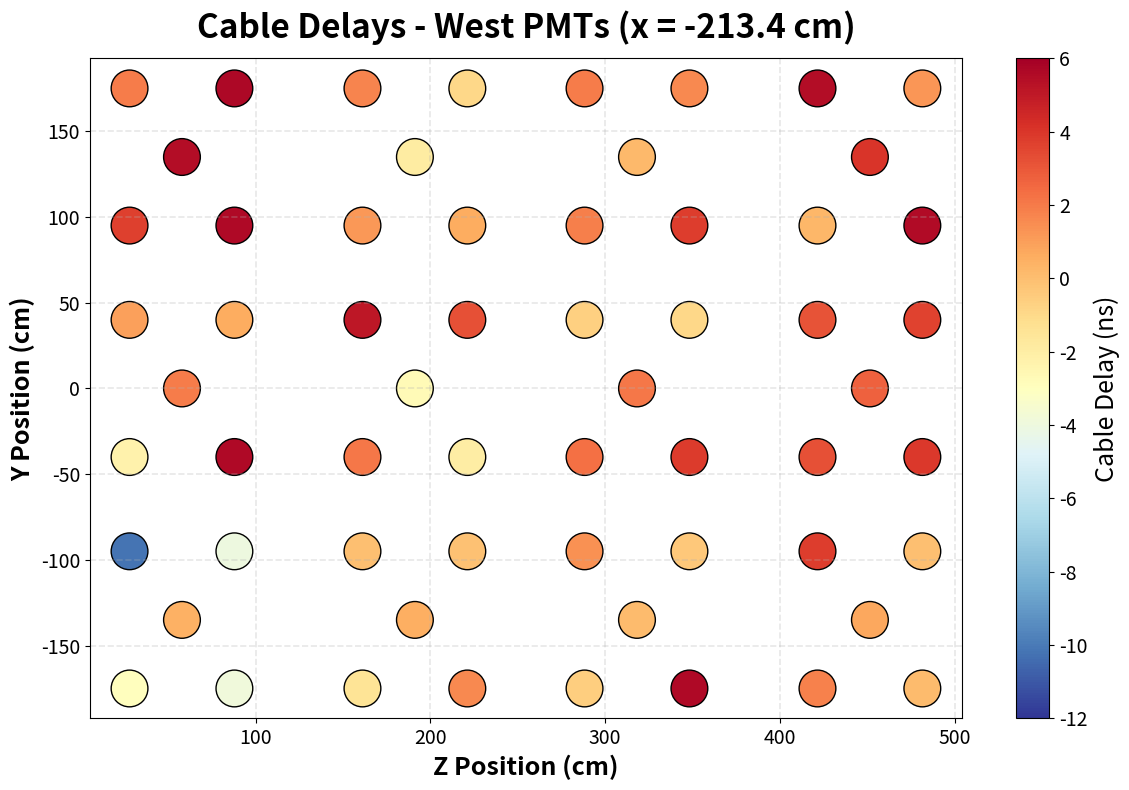
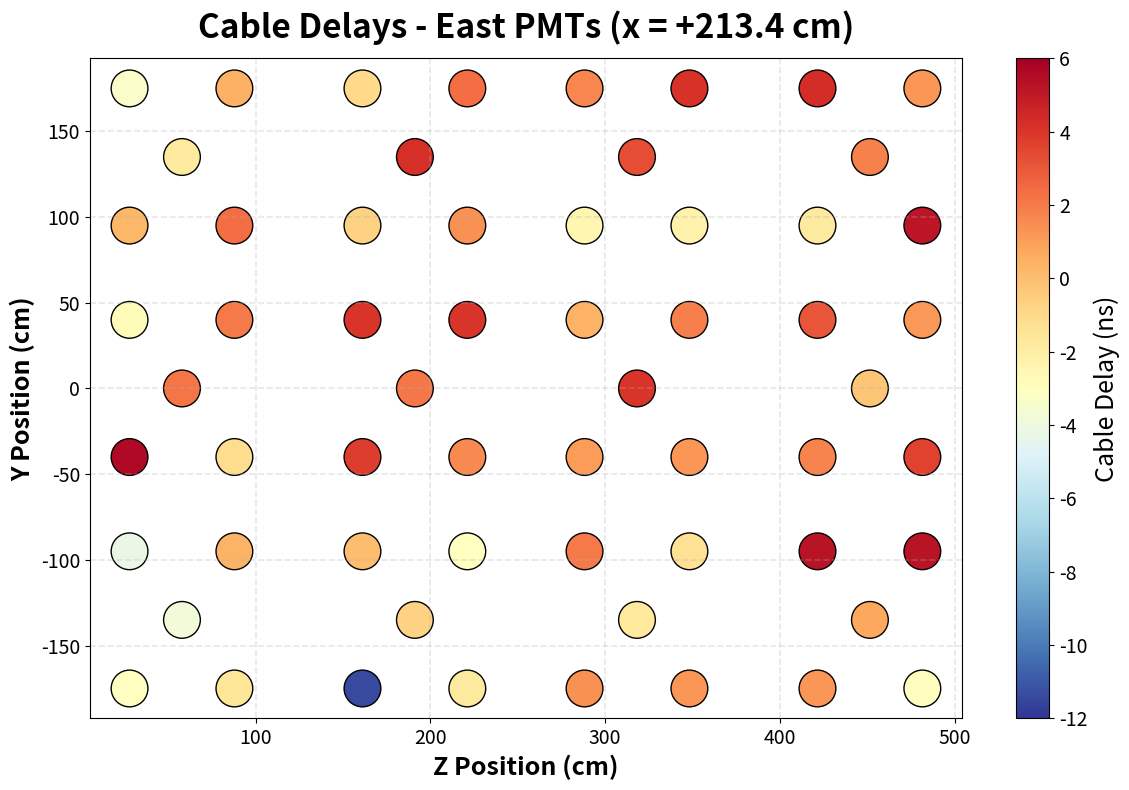
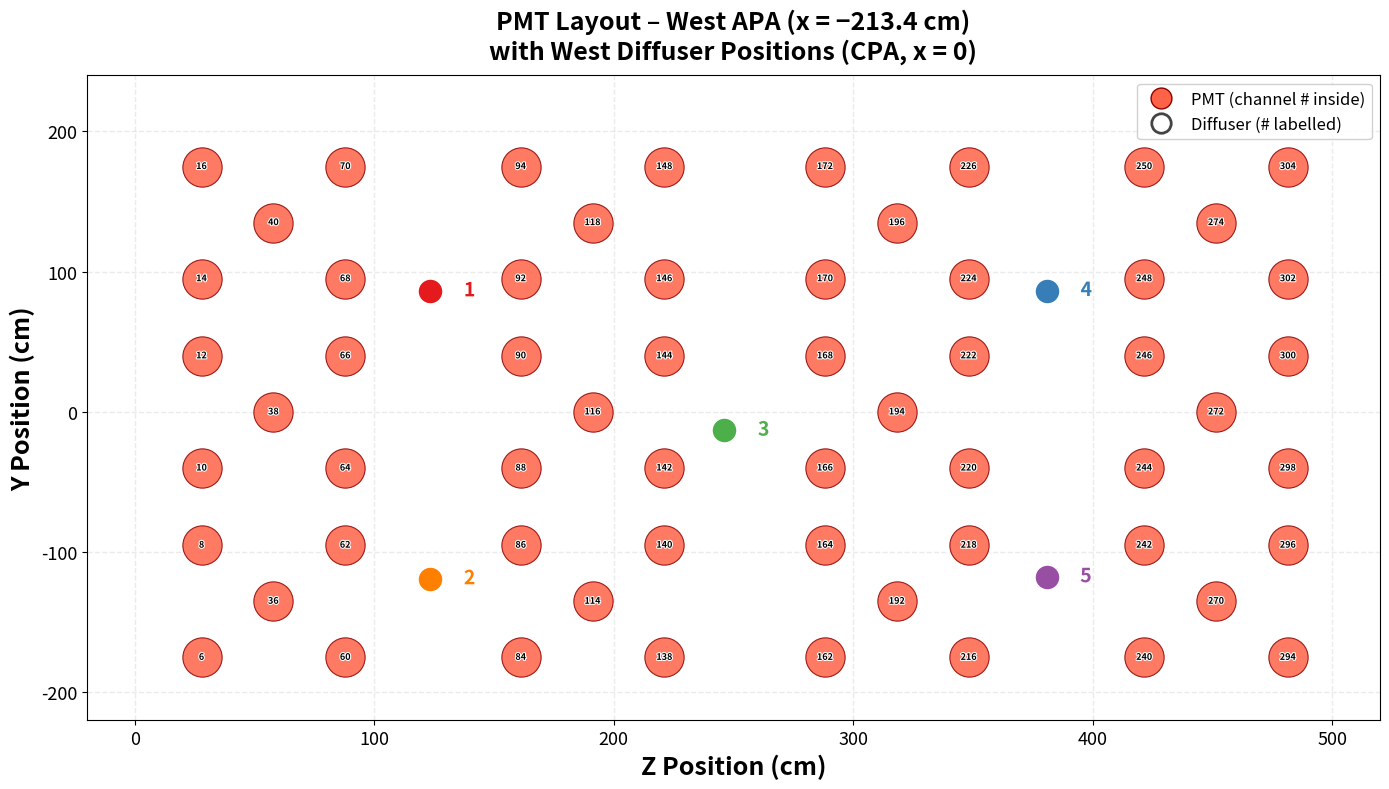
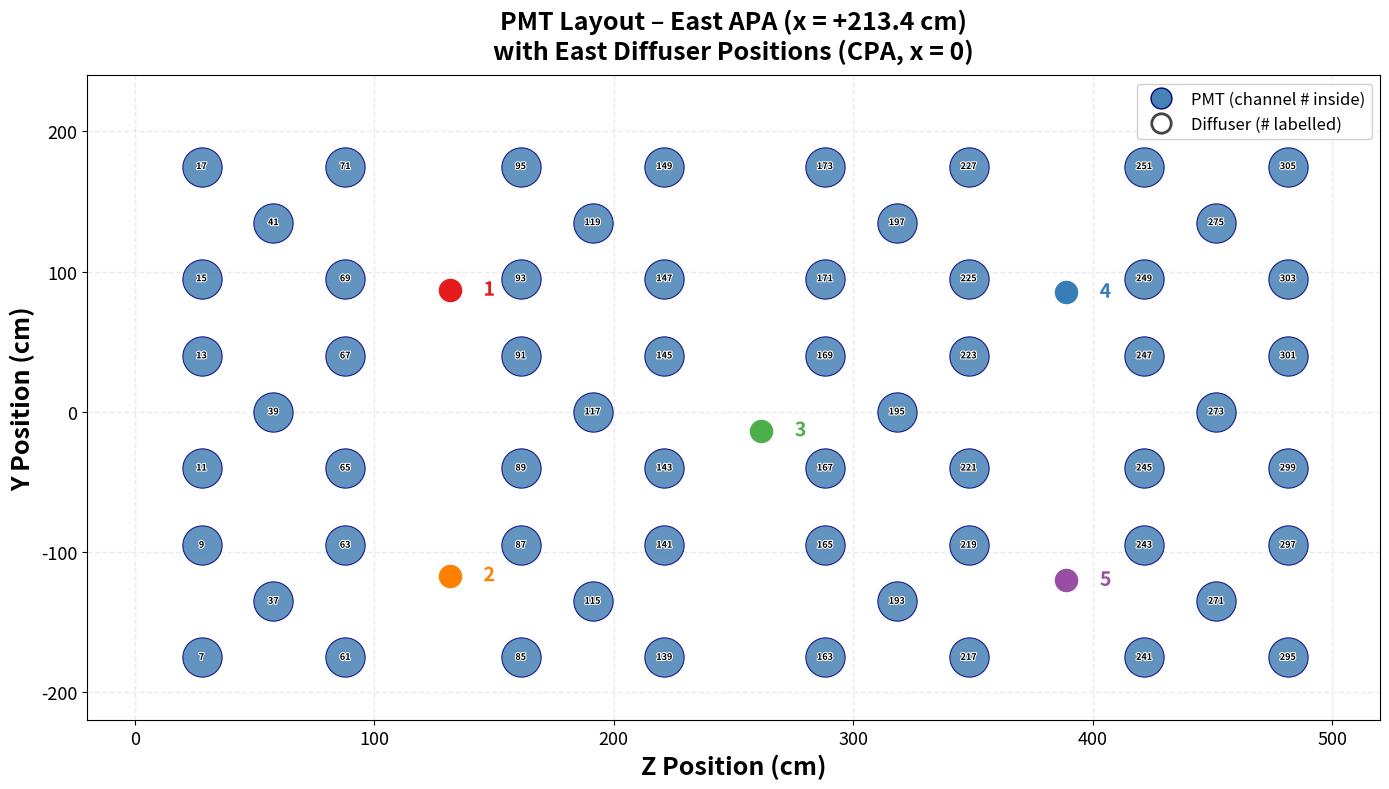

Source code (Python) for these figures, in order:
#!/usr/bin/env python3
"""
PMT Cable Delay Heatmap + PMT Position Map Generator
"""

import numpy as np
import matplotlib.pyplot as plt
import matplotlib.patheffects as pe
import os

os.makedirs('Plots', exist_ok=True)

# ============================================================================
# DATA
# ============================================================================

pmt_positions = {
    6: {'x': -213.4, 'y': -175, 'z': 27.8742},
    7: {'x': 213.4, 'y': -175, 'z': 27.8742},
    8: {'x': -213.4, 'y': -95, 'z': 27.8742},
    9: {'x': 213.4, 'y': -95, 'z': 27.8742},
    10: {'x': -213.4, 'y': -40, 'z': 27.8742},
    11: {'x': 213.4, 'y': -40, 'z': 27.8742},
    12: {'x': -213.4, 'y': 40, 'z': 27.8742},
    13: {'x': 213.4, 'y': 40, 'z': 27.8742},
    14: {'x': -213.4, 'y': 95, 'z': 27.8742},
    15: {'x': 213.4, 'y': 95, 'z': 27.8742},
    16: {'x': -213.4, 'y': 175, 'z': 27.8742},
    17: {'x': 213.4, 'y': 175, 'z': 27.8742},
    36: {'x': -213.4, 'y': -135, 'z': 57.8742},
    37: {'x': 213.4, 'y': -135, 'z': 57.8742},
    38: {'x': -213.4, 'y': 0, 'z': 57.8742},
    39: {'x': 213.4, 'y': 0, 'z': 57.8742},
    40: {'x': -213.4, 'y': 135, 'z': 57.8742},
    41: {'x': 213.4, 'y': 135, 'z': 57.8742},
    60: {'x': -213.4, 'y': -175, 'z': 87.8742},
    61: {'x': 213.4, 'y': -175, 'z': 87.8742},
    62: {'x': -213.4, 'y': -95, 'z': 87.8742},
    63: {'x': 213.4, 'y': -95, 'z': 87.8742},
    64: {'x': -213.4, 'y': -40, 'z': 87.8742},
    65: {'x': 213.4, 'y': -40, 'z': 87.8742},
    66: {'x': -213.4, 'y': 40, 'z': 87.8742},
    67: {'x': 213.4, 'y': 40, 'z': 87.8742},
    68: {'x': -213.4, 'y': 95, 'z': 87.8742},
    69: {'x': 213.4, 'y': 95, 'z': 87.8742},
    70: {'x': -213.4, 'y': 175, 'z': 87.8742},
    71: {'x': 213.4, 'y': 175, 'z': 87.8742},
    84: {'x': -213.4, 'y': -175, 'z': 161.158},
    85: {'x': 213.4, 'y': -175, 'z': 161.158},
    86: {'x': -213.4, 'y': -95, 'z': 161.158},
    87: {'x': 213.4, 'y': -95, 'z': 161.158},
    88: {'x': -213.4, 'y': -40, 'z': 161.158},
    89: {'x': 213.4, 'y': -40, 'z': 161.158},
    90: {'x': -213.4, 'y': 40, 'z': 161.158},
    91: {'x': 213.4, 'y': 40, 'z': 161.158},
    92: {'x': -213.4, 'y': 95, 'z': 161.158},
    93: {'x': 213.4, 'y': 95, 'z': 161.158},
    94: {'x': -213.4, 'y': 175, 'z': 161.158},
    95: {'x': 213.4, 'y': 175, 'z': 161.158},
    114: {'x': -213.4, 'y': -135, 'z': 191.158},
    115: {'x': 213.4, 'y': -135, 'z': 191.158},
    116: {'x': -213.4, 'y': 0, 'z': 191.158},
    117: {'x': 213.4, 'y': 0, 'z': 191.158},
    118: {'x': -213.4, 'y': 135, 'z': 191.158},
    119: {'x': 213.4, 'y': 135, 'z': 191.158},
    138: {'x': -213.4, 'y': -175, 'z': 221.158},
    139: {'x': 213.4, 'y': -175, 'z': 221.158},
    140: {'x': -213.4, 'y': -95, 'z': 221.158},
    141: {'x': 213.4, 'y': -95, 'z': 221.158},
    142: {'x': -213.4, 'y': -40, 'z': 221.158},
    143: {'x': 213.4, 'y': -40, 'z': 221.158},
    144: {'x': -213.4, 'y': 40, 'z': 221.158},
    145: {'x': 213.4, 'y': 40, 'z': 221.158},
    146: {'x': -213.4, 'y': 95, 'z': 221.158},
    147: {'x': 213.4, 'y': 95, 'z': 221.158},
    148: {'x': -213.4, 'y': 175, 'z': 221.158},
    149: {'x': 213.4, 'y': 175, 'z': 221.158},
    162: {'x': -213.4, 'y': -175, 'z': 288.242},
    163: {'x': 213.4, 'y': -175, 'z': 288.242},
    164: {'x': -213.4, 'y': -95, 'z': 288.242},
    165: {'x': 213.4, 'y': -95, 'z': 288.242},
    166: {'x': -213.4, 'y': -40, 'z': 288.242},
    167: {'x': 213.4, 'y': -40, 'z': 288.242},
    168: {'x': -213.4, 'y': 40, 'z': 288.242},
    169: {'x': 213.4, 'y': 40, 'z': 288.242},
    170: {'x': -213.4, 'y': 95, 'z': 288.242},
    171: {'x': 213.4, 'y': 95, 'z': 288.242},
    172: {'x': -213.4, 'y': 175, 'z': 288.242},
    173: {'x': 213.4, 'y': 175, 'z': 288.242},
    192: {'x': -213.4, 'y': -135, 'z': 318.242},
    193: {'x': 213.4, 'y': -135, 'z': 318.242},
    194: {'x': -213.4, 'y': 0, 'z': 318.242},
    195: {'x': 213.4, 'y': 0, 'z': 318.242},
    196: {'x': -213.4, 'y': 135, 'z': 318.242},
    197: {'x': 213.4, 'y': 135, 'z': 318.242},
    216: {'x': -213.4, 'y': -175, 'z': 348.242},
    217: {'x': 213.4, 'y': -175, 'z': 348.242},
    218: {'x': -213.4, 'y': -95, 'z': 348.242},
    219: {'x': 213.4, 'y': -95, 'z': 348.242},
    220: {'x': -213.4, 'y': -40, 'z': 348.242},
    221: {'x': 213.4, 'y': -40, 'z': 348.242},
    222: {'x': -213.4, 'y': 40, 'z': 348.242},
    223: {'x': 213.4, 'y': 40, 'z': 348.242},
    224: {'x': -213.4, 'y': 95, 'z': 348.242},
    225: {'x': 213.4, 'y': 95, 'z': 348.242},
    226: {'x': -213.4, 'y': 175, 'z': 348.242},
    227: {'x': 213.4, 'y': 175, 'z': 348.242},
    240: {'x': -213.4, 'y': -175, 'z': 421.526},
    241: {'x': 213.4, 'y': -175, 'z': 421.526},
    242: {'x': -213.4, 'y': -95, 'z': 421.526},
    243: {'x': 213.4, 'y': -95, 'z': 421.526},
    244: {'x': -213.4, 'y': -40, 'z': 421.526},
    245: {'x': 213.4, 'y': -40, 'z': 421.526},
    246: {'x': -213.4, 'y': 40, 'z': 421.526},
    247: {'x': 213.4, 'y': 40, 'z': 421.526},
    248: {'x': -213.4, 'y': 95, 'z': 421.526},
    249: {'x': 213.4, 'y': 95, 'z': 421.526},
    250: {'x': -213.4, 'y': 175, 'z': 421.526},
    251: {'x': 213.4, 'y': 175, 'z': 421.526},
    270: {'x': -213.4, 'y': -135, 'z': 451.526},
    271: {'x': 213.4, 'y': -135, 'z': 451.526},
    272: {'x': -213.4, 'y': 0, 'z': 451.526},
    273: {'x': 213.4, 'y': 0, 'z': 451.526},
    274: {'x': -213.4, 'y': 135, 'z': 451.526},
    275: {'x': 213.4, 'y': 135, 'z': 451.526},
    294: {'x': -213.4, 'y': -175, 'z': 481.526},
    295: {'x': 213.4, 'y': -175, 'z': 481.526},
    296: {'x': -213.4, 'y': -95, 'z': 481.526},
    297: {'x': 213.4, 'y': -95, 'z': 481.526},
    298: {'x': -213.4, 'y': -40, 'z': 481.526},
    299: {'x': 213.4, 'y': -40, 'z': 481.526},
    300: {'x': -213.4, 'y': 40, 'z': 481.526},
    301: {'x': 213.4, 'y': 40, 'z': 481.526},
    302: {'x': -213.4, 'y': 95, 'z': 481.526},
    303: {'x': 213.4, 'y': 95, 'z': 481.526},
    304: {'x': -213.4, 'y': 175, 'z': 481.526},
    305: {'x': 213.4, 'y': 175, 'z': 481.526},
}

cable_delays = {
    250: 5.44, 304: 1.22, 274: 4.1, 248: 0.25, 302: 5.54, 246: 3.18,
    300: 3.63, 272: 2.75, 244: 3.22, 298: 3.9, 242: 3.8, 296: 0,
    270: 0.76, 240: 1.8, 294: 0.1, 172: 1.95, 226: 1.58, 196: 0.2,
    170: 1.9, 224: 3.77, 168: -0.64, 222: -0.9, 194: 2.09, 166: 2.3,
    220: 3.85, 164: 1.42, 218: -0.35, 192: 0.16, 162: -0.6, 216: 5.61,
    94: 1.75, 148: -0.93, 118: -1.9, 92: 1.2, 146: 0.63, 90: 5.15,
    144: 3.25, 116: -2.67, 88: 2.13, 142: -2, 86: 0, 140: -0.05,
    114: 0.52, 84: -1.45, 138: 1.63, 16: 1.97, 70: 5.67, 40: 5.45,
    14: 3.7, 68: 5.62, 12: 1, 66: 0.65, 38: 1.93, 10: -2.25,
    64: 5.63, 8: -10.22, 62: -4.05, 36: 0.45, 6: -2.99, 60: -3.85,
    71: 0.5, 17: -3.32, 41: -1.74, 69: 2.38, 15: 0.3, 67: 2,
    13: -2.74, 39: 2.2, 65: -1.15, 11: 5.62, 63: 0.43, 9: -4.26,
    37: -3.83, 61: -1.53, 7: -3.07, 149: 2.4, 95: -1, 119: 4.2,
    147: 1.4, 93: -0.7, 145: 4.05, 91: 4.07, 117: 2.1, 143: 1.6,
    89: 3.81, 141: -3.05, 87: 0.08, 115: -0.68, 139: -1.76, 85: -11.41,
    227: 4.16, 173: 1.71, 197: 3.28, 225: -2.26, 171: -2.45, 223: 1.91,
    169: 0.42, 195: 4.04, 221: 1.25, 167: 1.07, 219: -1.25, 165: 2,
    193: -1.7, 217: 1.27, 163: 1.4, 305: 1.27, 251: 4.27, 275: 1.84,
    303: 5.18, 249: -1.77, 301: 1.19, 247: 3.09, 273: -0.21, 299: 3.63,
    245: 1.75, 297: 5.25, 243: 5.28, 271: 0.75, 295: -2.98, 241: 1.24
}

# Diffuser positions (Y, Z) — X=0 on CPA
# West diffusers face the West APA (x = -213.4)
west_diffusers = {
    1: {'y':   86.36, 'z': 123.42},
    2: {'y': -118.97, 'z': 123.42},
    3: {'y':  -12.95, 'z': 246.23},
    4: {'y':   86.60, 'z': 380.95},
    5: {'y': -117.46, 'z': 380.80},
}
# East diffusers face the East APA (x = +213.4)
east_diffusers = {
    1: {'y':   86.82, 'z': 131.62},
    2: {'y': -116.81, 'z': 131.62},
    3: {'y':  -13.33, 'z': 261.65},
    4: {'y':   85.40, 'z': 388.95},
    5: {'y': -119.98, 'z': 389.05},
}

# Diffuser label colours — one per index 1-5
diff_colors = ['#e41a1c', '#ff7f00', '#4daf4a', '#377eb8', '#984ea3']

# ============================================================================
# HELPER: draw diffuser overlays on an axis
# ============================================================================
def draw_diffusers(ax, diffusers, label_side='right'):
    """
    Plot diffuser positions as solid coloured circles with index labels.
    label_side: 'right' or 'left' for number label placement.
    """
    ha = 'left' if label_side == 'right' else 'right'
    x_offset = 14 if label_side == 'right' else -14

    for idx, pos in diffusers.items():
        color = diff_colors[idx - 1]
        # Solid circle, slightly larger than a PMT dot, with white edge
        ax.scatter(pos['z'], pos['y'],
                   s=350, marker='o',
                   facecolors=color, edgecolors='white',
                   linewidths=1.8, zorder=5)
        # Bold number label offset to the side
        ax.annotate(
            str(idx),
            xy=(pos['z'], pos['y']),
            xytext=(pos['z'] + x_offset, pos['y']),
            fontsize=14, fontweight='bold', color=color,
            ha=ha, va='center', zorder=6,
            path_effects=[pe.withStroke(linewidth=2, foreground='white')]
        )

# ============================================================================
# HELPER: draw PMT positions with channel-number labels on an axis
# ============================================================================
def draw_pmts_labelled(ax, pmts_dict, scatter_kwargs=None):
    """
    Scatter all PMTs in pmts_dict and annotate each with its channel number.
    Returns the scatter object (for colorbar if needed).
    """
    if scatter_kwargs is None:
        scatter_kwargs = {}

    zs = [p['z'] for p in pmts_dict.values()]
    ys = [p['y'] for p in pmts_dict.values()]
    chs = list(pmts_dict.keys())

    sc = ax.scatter(zs, ys, zorder=3, **scatter_kwargs)

    for ch, z, y in zip(chs, zs, ys):
        ax.annotate(
            str(ch),
            xy=(z, y), xytext=(0, 0), textcoords='offset points',
            fontsize=6.5, ha='center', va='center',
            color='black', fontweight='bold', zorder=4,
            path_effects=[pe.withStroke(linewidth=1.5, foreground='white')]
        )
    return sc

# ============================================================================
# SEPARATE PMTs BY SIDE
# ============================================================================
west_pmts = {ch: p for ch, p in pmt_positions.items() if p['x'] < 0}
east_pmts = {ch: p for ch, p in pmt_positions.items() if p['x'] > 0}

west_z_d = [pmt_positions[ch]['z'] for ch in cable_delays if ch in pmt_positions and pmt_positions[ch]['x'] < 0]
west_y_d = [pmt_positions[ch]['y'] for ch in cable_delays if ch in pmt_positions and pmt_positions[ch]['x'] < 0]
west_d   = [cable_delays[ch]       for ch in cable_delays if ch in pmt_positions and pmt_positions[ch]['x'] < 0]

east_z_d = [pmt_positions[ch]['z'] for ch in cable_delays if ch in pmt_positions and pmt_positions[ch]['x'] > 0]
east_y_d = [pmt_positions[ch]['y'] for ch in cable_delays if ch in pmt_positions and pmt_positions[ch]['x'] > 0]
east_d   = [cable_delays[ch]       for ch in cable_delays if ch in pmt_positions and pmt_positions[ch]['x'] > 0]

vmin, vmax = -12, 6

# ============================================================================
# PLOT 1 & 2 — CABLE DELAY HEATMAPS (original, unchanged)
# ============================================================================
print("\nGenerating cable delay heatmaps...")

for side_label, zs, ys, ds, title, fname in [
    ('West', west_z_d, west_y_d, west_d,
     'Cable Delays - West PMTs (x = -213.4 cm)', 'Plots/cable_delays_west.png'),
    ('East', east_z_d, east_y_d, east_d,
     'Cable Delays - East PMTs (x = +213.4 cm)', 'Plots/cable_delays_east.png'),
]:
    fig, ax = plt.subplots(figsize=(12, 8))
    sc = ax.scatter(zs, ys, c=ds, s=700, cmap='RdYlBu_r',
                    edgecolors='black', linewidths=1.0, vmin=vmin, vmax=vmax)
    cbar = plt.colorbar(sc, ax=ax)
    cbar.ax.tick_params(labelsize=14)
    cbar.set_label('Cable Delay (ns)', fontsize=18)
    ax.set_xlabel('Z Position (cm)', fontsize=18, fontweight='bold')
    ax.set_ylabel('Y Position (cm)', fontsize=18, fontweight='bold')
    ax.set_title(title, fontsize=24, fontweight='bold', pad=15)
    ax.grid(True, alpha=0.3, linestyle='--', linewidth=1.2)
    ax.tick_params(axis='both', which='major', labelsize=14)
    plt.tight_layout()
    plt.savefig(fname, dpi=300, bbox_inches='tight')
    print(f'✓ Saved: {fname}')
    plt.close()

# ============================================================================
# PLOT 3 — WEST APA PMT MAP + WEST DIFFUSERS
# West APA is at x = -213.4.
# West diffusers (x=0, CPA) face toward the West APA.
# Both share the same Y-Z plane, so diffuser Y/Z maps directly onto the PMT map.
# ============================================================================
print("\nGenerating PMT position maps with diffuser overlays...")

fig, ax = plt.subplots(figsize=(14, 8))

# PMTs: filled blue circles, large enough to fit channel number inside
sc = draw_pmts_labelled(
    ax, west_pmts,
    scatter_kwargs=dict(s=800, color='tomato', edgecolors='darkred',
                        linewidths=0.8, alpha=0.85)
)

# Diffusers: open stars, coloured by index
draw_diffusers(ax, west_diffusers, label_side='right')

ax.set_xlim(-20, 520)
ax.set_ylim(-220, 240)
ax.set_xlabel('Z Position (cm)', fontsize=18, fontweight='bold')
ax.set_ylabel('Y Position (cm)', fontsize=18, fontweight='bold')
ax.set_title('PMT Layout – West APA (x = −213.4 cm)\nwith West Diffuser Positions (CPA, x = 0)',
             fontsize=18, fontweight='bold', pad=12)
ax.grid(True, alpha=0.25, linestyle='--', linewidth=1.0)
ax.tick_params(axis='both', which='major', labelsize=13)

# Legend: one entry per diffuser index
from matplotlib.lines import Line2D
pmt_handle = Line2D([0], [0], marker='o', color='w',
                    markerfacecolor='tomato', markeredgecolor='darkred',
                    markersize=15, label='PMT (channel # inside)')
diff_handle = Line2D([0], [0], marker='o', color='w',
                     markerfacecolor='none', markeredgecolor='#444',
                     markeredgewidth=2.0, markersize=14, label='Diffuser (# labelled)')
ax.legend(handles=[pmt_handle, diff_handle],
          fontsize=12, loc='upper right', framealpha=0.9)

plt.tight_layout()
plt.savefig('Plots/pmt_map_west.png', dpi=300, bbox_inches='tight')
print('✓ Saved: Plots/pmt_map_west.png')
plt.close()

# ============================================================================
# PLOT 4 — EAST APA PMT MAP + EAST DIFFUSERS
# East APA is at x = +213.4.
# East diffusers face toward the East APA.
# ============================================================================
fig, ax = plt.subplots(figsize=(14, 8))

sc = draw_pmts_labelled(
    ax, east_pmts,
    scatter_kwargs=dict(s=800, color='steelblue', edgecolors='navy',
                        linewidths=0.8, alpha=0.85)
)

draw_diffusers(ax, east_diffusers, label_side='right')

ax.set_xlim(-20, 520)
ax.set_ylim(-220, 240)
ax.set_xlabel('Z Position (cm)', fontsize=18, fontweight='bold')
ax.set_ylabel('Y Position (cm)', fontsize=18, fontweight='bold')
ax.set_title('PMT Layout – East APA (x = +213.4 cm)\nwith East Diffuser Positions (CPA, x = 0)',
             fontsize=18, fontweight='bold', pad=12)
ax.grid(True, alpha=0.25, linestyle='--', linewidth=1.0)
ax.tick_params(axis='both', which='major', labelsize=13)

pmt_handle = Line2D([0], [0], marker='o', color='w',
                    markerfacecolor='steelblue', markeredgecolor='navy',
                    markersize=15, label='PMT (channel # inside)')
diff_handle = Line2D([0], [0], marker='o', color='w',
                     markerfacecolor='none', markeredgecolor='#444',
                     markeredgewidth=2.0, markersize=14, label='Diffuser (# labelled)')
ax.legend(handles=[pmt_handle, diff_handle],
          fontsize=12, loc='upper right', framealpha=0.9)

plt.tight_layout()
plt.savefig('Plots/pmt_map_east.png', dpi=300, bbox_inches='tight')
print('✓ Saved: Plots/pmt_map_east.png')
plt.close()

# ============================================================================
# SUMMARY
# ============================================================================
delays = list(cable_delays.values())
print(f"\n{'='*70}")
print("SUMMARY")
print(f"{'='*70}")
print(f"Total PMTs with delays: {len(cable_delays)}")
print(f"  West PMTs: {len(west_d)}   East PMTs: {len(east_d)}")
print(f"\nDelay statistics:")
print(f"  Overall: {np.mean(delays):.2f} ± {np.std(delays):.2f} ns  "
      f"(range: {min(delays):.2f} to {max(delays):.2f} ns)")
print(f"  West:    {np.mean(west_d):.2f} ± {np.std(west_d):.2f} ns")
print(f"  East:    {np.mean(east_d):.2f} ± {np.std(east_d):.2f} ns")
print(f"\n{'='*70}")
print("COMPLETE — 4 plots saved to Plots/")
print(f"{'='*70}\n")
